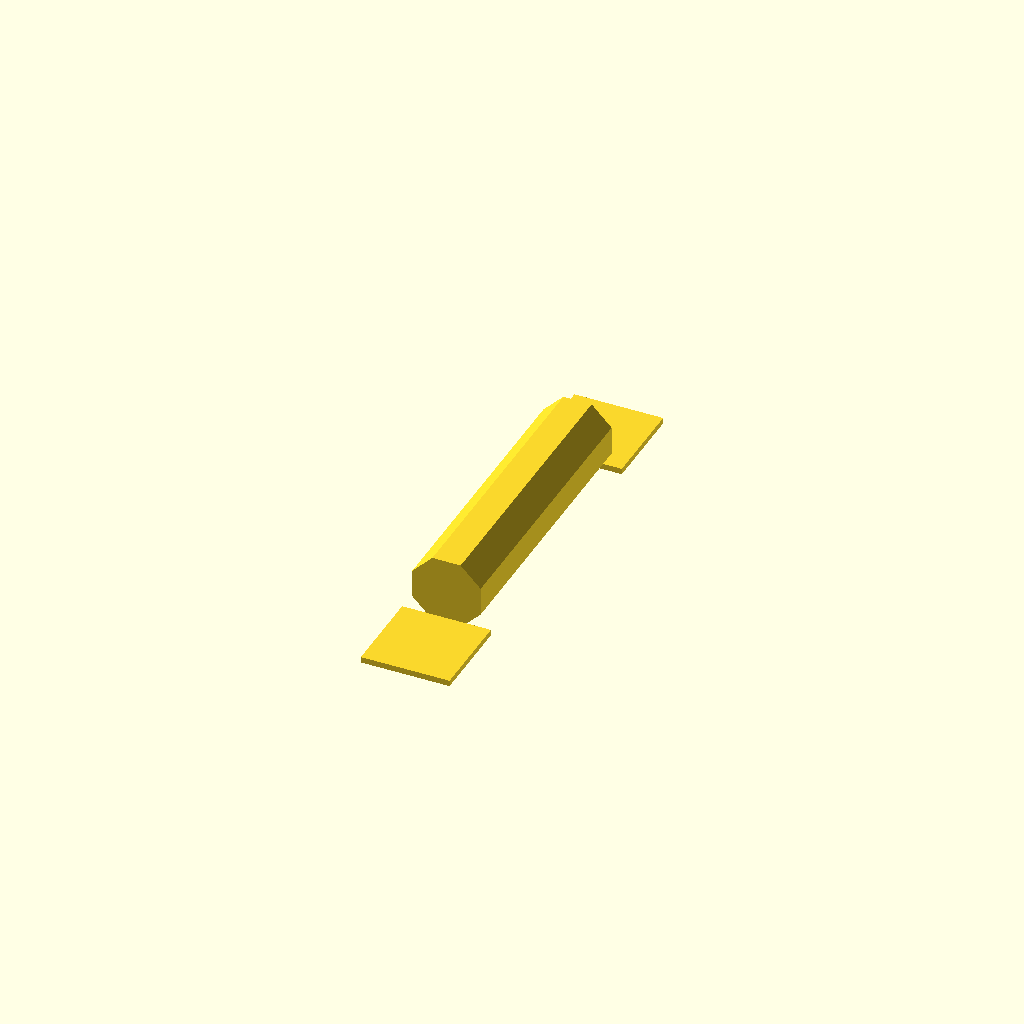
Cell 1: rendered with the file's own defaults.
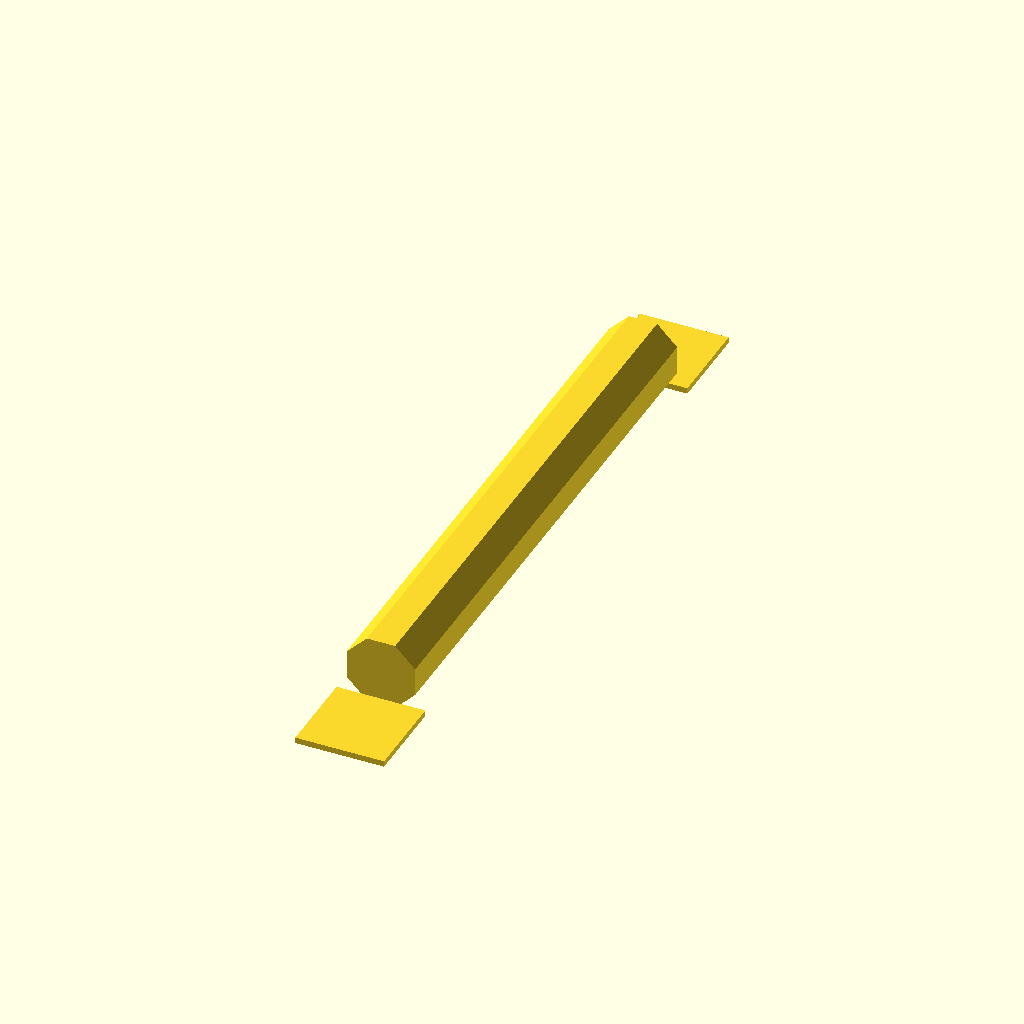
Cell 2: the same model with length = 38.
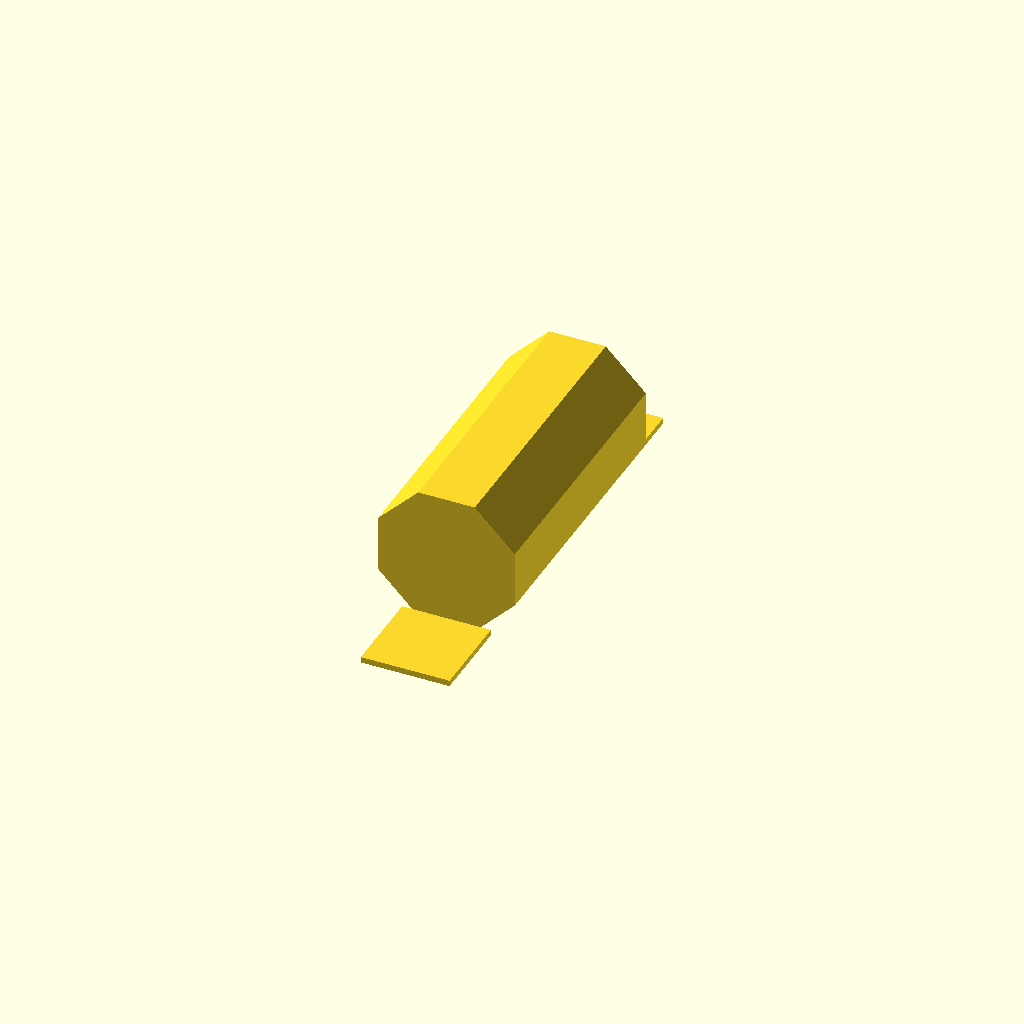
Cell 3: the same model with d = 10.
One fixed orthographic camera (rotation 55°, 0°, 25°; colour scheme Cornfield) for every cell.
Source of the model, old/shelf_pin.scad:
length = 19;
d = 5;
$fn = 8;

translate([0, length/2, d*0.462])
  rotate([90, 0, 0])
    rotate([0, 0, 360/16])
      cylinder(h=length, d=d);

for (a = [-1, 1])
  scale([1, a, 1])
    translate([0, length/2 + 2.99])
      linear_extrude(0.4)
        square(6, center=true);
Parameter table extracted from the source (name, type, default, range or options):
length: number, default 19
d: number, default 5
